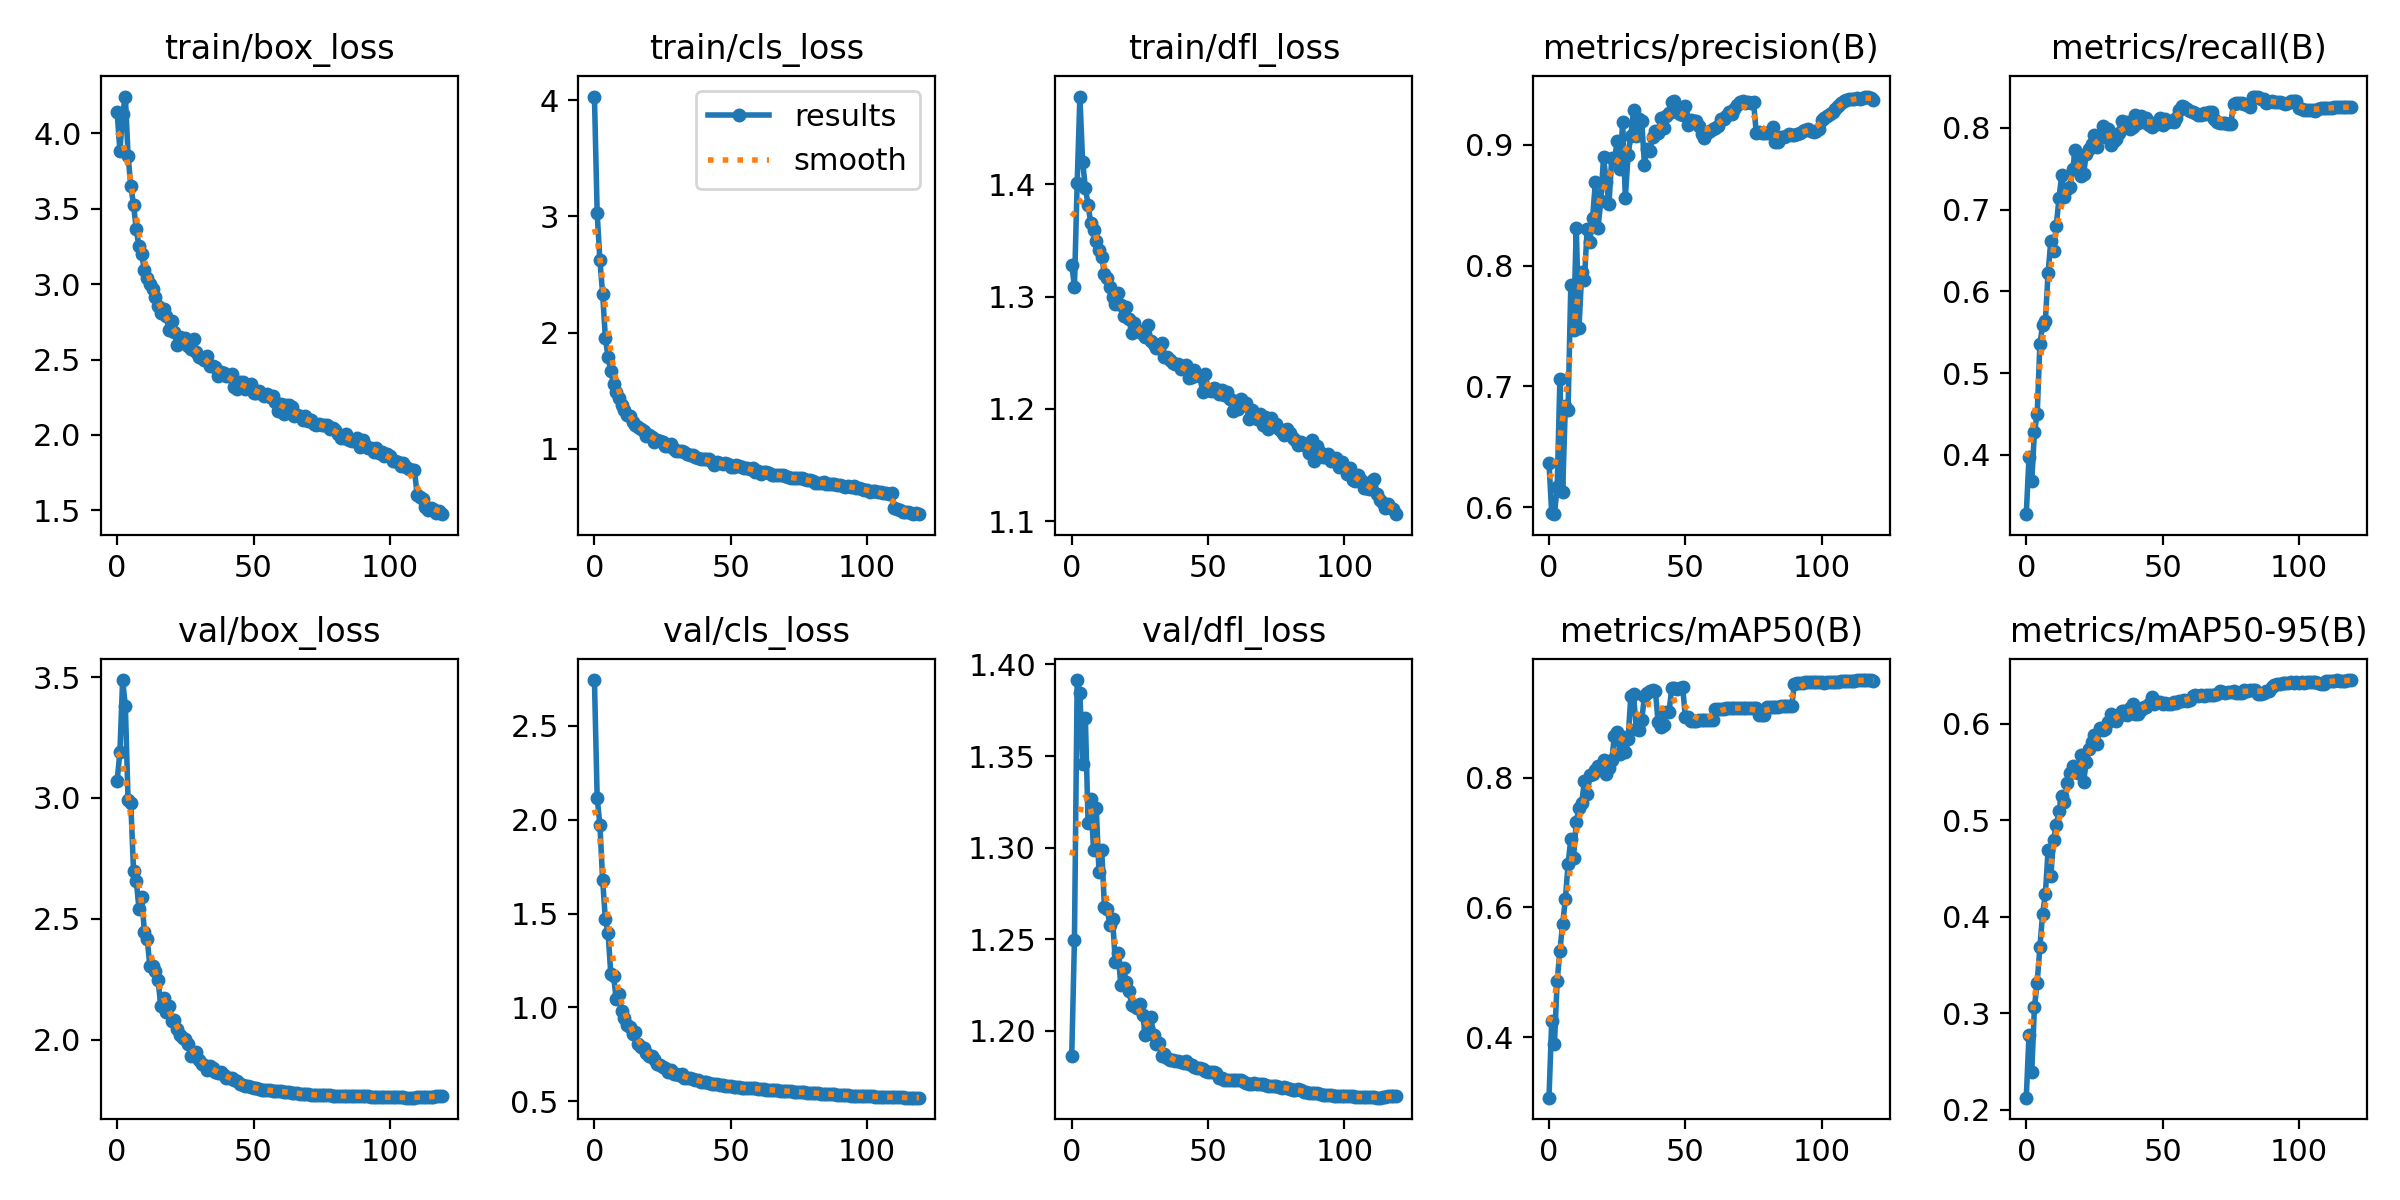

Values plotted in this chart, from the file beside it:
epoch, train/box_loss, train/cls_loss, train/dfl_loss, metrics/precision(B), metrics/recall(B), metrics/mAP50(B), metrics/mAP50-95(B), val/box_loss, val/cls_loss, val/dfl_loss, lr/pg0, lr/pg1, lr/pg2
0, 4.139, 4.032, 1.328, 0.6366, 0.3273, 0.3069, 0.2124, 3.072, 2.745, 1.186, 0.003332, 0.003332, 0.003332
1, 3.882, 3.026, 1.309, 0.5949, 0.3971, 0.4254, 0.2776, 3.19, 2.116, 1.25, 0.00661, 0.00661, 0.00661
2, 4.128, 2.623, 1.401, 0.5943, 0.3675, 0.3899, 0.2389, 3.488, 1.974, 1.391, 0.009834, 0.009834, 0.009834
3, 4.244, 2.335, 1.478, 0.6166, 0.4279, 0.4871, 0.3065, 3.381, 1.681, 1.384, 0.009753, 0.009753, 0.009753
4, 3.853, 1.957, 1.42, 0.7063, 0.4493, 0.5335, 0.3317, 2.99, 1.47, 1.346, 0.009753, 0.009753, 0.009753
5, 3.651, 1.786, 1.397, 0.6125, 0.5357, 0.5744, 0.3685, 2.979, 1.397, 1.371, 0.00967, 0.00967, 0.00967
6, 3.527, 1.672, 1.381, 0.6841, 0.5588, 0.6124, 0.4031, 2.699, 1.177, 1.314, 0.009588, 0.009588, 0.009588
7, 3.363, 1.558, 1.365, 0.6807, 0.5638, 0.667, 0.4234, 2.657, 1.167, 1.327, 0.009505, 0.009505, 0.009505
8, 3.252, 1.484, 1.359, 0.7836, 0.6225, 0.7059, 0.4686, 2.543, 1.045, 1.299, 0.009423, 0.009423, 0.009423
9, 3.197, 1.439, 1.349, 0.7467, 0.661, 0.6762, 0.4422, 2.59, 1.069, 1.321, 0.00934, 0.00934, 0.00934
10, 3.093, 1.377, 1.341, 0.8311, 0.6495, 0.7323, 0.4796, 2.445, 0.9796, 1.287, 0.009258, 0.009258, 0.009258
11, 3.039, 1.335, 1.335, 0.7483, 0.6801, 0.7538, 0.4946, 2.418, 0.9443, 1.299, 0.009175, 0.009175, 0.009175
12, 2.999, 1.294, 1.32, 0.7945, 0.714, 0.7617, 0.5095, 2.304, 0.906, 1.268, 0.009092, 0.009092, 0.009092
13, 2.967, 1.28, 1.317, 0.7885, 0.7425, 0.7942, 0.525, 2.306, 0.8939, 1.266, 0.00901, 0.00901, 0.00901
14, 2.912, 1.232, 1.309, 0.8306, 0.7158, 0.774, 0.519, 2.285, 0.8549, 1.258, 0.008927, 0.008927, 0.008927
15, 2.857, 1.2, 1.299, 0.8199, 0.7256, 0.8034, 0.5382, 2.247, 0.8706, 1.261, 0.008845, 0.008845, 0.008845
16, 2.809, 1.184, 1.294, 0.8398, 0.7271, 0.8058, 0.5491, 2.14, 0.8057, 1.238, 0.008762, 0.008762, 0.008762
17, 2.837, 1.167, 1.303, 0.869, 0.7499, 0.8113, 0.5556, 2.172, 0.7901, 1.243, 0.00868, 0.00868, 0.00868
18, 2.787, 1.151, 1.293, 0.8315, 0.7726, 0.8181, 0.5504, 2.114, 0.7809, 1.225, 0.008597, 0.008597, 0.008597
19, 2.696, 1.108, 1.283, 0.8535, 0.765, 0.8143, 0.549, 2.142, 0.7575, 1.234, 0.008515, 0.008515, 0.008515
20, 2.756, 1.121, 1.29, 0.8896, 0.7417, 0.8274, 0.5675, 2.078, 0.7395, 1.226, 0.008433, 0.008433, 0.008433
21, 2.683, 1.101, 1.28, 0.8696, 0.7431, 0.8054, 0.5393, 2.083, 0.7396, 1.222, 0.00835, 0.00835, 0.00835
22, 2.598, 1.054, 1.268, 0.8509, 0.7683, 0.8141, 0.5601, 2.045, 0.7219, 1.214, 0.008268, 0.008268, 0.008268
23, 2.648, 1.078, 1.276, 0.8888, 0.774, 0.8266, 0.5733, 2.022, 0.6996, 1.214, 0.008185, 0.008185, 0.008185
24, 2.631, 1.063, 1.27, 0.8879, 0.78, 0.8642, 0.5809, 2.009, 0.6895, 1.212, 0.008103, 0.008103, 0.008103
25, 2.644, 1.059, 1.269, 0.9028, 0.7917, 0.8699, 0.5884, 2.004, 0.6836, 1.214, 0.00802, 0.00802, 0.00802
26, 2.59, 1.025, 1.266, 0.8801, 0.7766, 0.8368, 0.579, 1.984, 0.6776, 1.209, 0.007938, 0.007938, 0.007938
27, 2.572, 1.02, 1.264, 0.9185, 0.7901, 0.8625, 0.5956, 1.934, 0.6566, 1.198, 0.007855, 0.007855, 0.007855
28, 2.637, 1.036, 1.274, 0.8562, 0.8018, 0.8401, 0.5937, 1.944, 0.6634, 1.201, 0.007772, 0.007772, 0.007772
29, 2.55, 0.9933, 1.261, 0.8914, 0.7892, 0.8588, 0.5939, 1.95, 0.6467, 1.208, 0.00769, 0.00769, 0.00769
30, 2.519, 0.9836, 1.258, 0.9072, 0.7985, 0.9258, 0.6012, 1.917, 0.6416, 1.198, 0.007607, 0.007607, 0.007607
31, 2.51, 0.9787, 1.254, 0.9288, 0.7796, 0.9284, 0.6094, 1.901, 0.6396, 1.193, 0.007525, 0.007525, 0.007525
32, 2.498, 0.9781, 1.254, 0.9076, 0.7837, 0.8747, 0.6076, 1.893, 0.6437, 1.193, 0.007443, 0.007443, 0.007443
33, 2.523, 0.9732, 1.259, 0.9209, 0.7859, 0.8737, 0.6027, 1.874, 0.6255, 1.186, 0.00736, 0.00736, 0.00736
34, 2.455, 0.9559, 1.246, 0.9198, 0.7942, 0.8887, 0.6077, 1.89, 0.6233, 1.187, 0.007278, 0.007278, 0.007278
35, 2.459, 0.9438, 1.246, 0.8834, 0.8082, 0.9252, 0.6134, 1.883, 0.6203, 1.185, 0.007195, 0.007195, 0.007195
36, 2.448, 0.9413, 1.244, 0.8968, 0.8016, 0.9303, 0.6126, 1.868, 0.6164, 1.184, 0.007112, 0.007112, 0.007112
37, 2.389, 0.9267, 1.241, 0.8946, 0.8066, 0.9332, 0.6089, 1.863, 0.6095, 1.184, 0.00703, 0.00703, 0.00703
38, 2.416, 0.9181, 1.24, 0.9062, 0.7985, 0.935, 0.616, 1.866, 0.6099, 1.183, 0.006947, 0.006947, 0.006947
39, 2.411, 0.9108, 1.24, 0.9111, 0.8015, 0.9341, 0.6201, 1.855, 0.6037, 1.183, 0.006865, 0.006865, 0.006865
40, 2.388, 0.9112, 1.235, 0.9098, 0.8163, 0.8858, 0.6097, 1.843, 0.5999, 1.183, 0.006783, 0.006783, 0.006783
41, 2.394, 0.9095, 1.238, 0.9218, 0.806, 0.8774, 0.6101, 1.843, 0.5994, 1.183, 0.0067, 0.0067, 0.0067
42, 2.404, 0.9108, 1.239, 0.914, 0.8145, 0.8808, 0.6137, 1.841, 0.5961, 1.183, 0.006618, 0.006618, 0.006618
43, 2.318, 0.8851, 1.228, 0.9237, 0.8074, 0.9012, 0.6172, 1.835, 0.5931, 1.182, 0.006535, 0.006535, 0.006535
44, 2.304, 0.8621, 1.228, 0.9263, 0.8123, 0.9008, 0.6176, 1.83, 0.59, 1.181, 0.006452, 0.006452, 0.006452
45, 2.354, 0.8822, 1.234, 0.9353, 0.804, 0.9373, 0.6207, 1.818, 0.5887, 1.18, 0.00637, 0.00637, 0.00637
46, 2.351, 0.877, 1.23, 0.936, 0.8016, 0.9376, 0.6275, 1.813, 0.5869, 1.18, 0.006287, 0.006287, 0.006287
47, 2.302, 0.8681, 1.229, 0.9271, 0.8064, 0.9373, 0.6201, 1.809, 0.5839, 1.18, 0.006205, 0.006205, 0.006205
48, 2.316, 0.8744, 1.215, 0.9258, 0.8052, 0.9383, 0.6219, 1.808, 0.5822, 1.179, 0.006123, 0.006123, 0.006123
49, 2.338, 0.8691, 1.231, 0.9244, 0.8117, 0.9403, 0.6225, 1.805, 0.5805, 1.178, 0.00604, 0.00604, 0.00604
50, 2.279, 0.8404, 1.217, 0.9325, 0.8033, 0.8934, 0.6201, 1.802, 0.5784, 1.177, 0.005958, 0.005958, 0.005958
51, 2.28, 0.8455, 1.216, 0.9166, 0.8107, 0.8935, 0.6211, 1.8, 0.5773, 1.177, 0.005875, 0.005875, 0.005875
52, 2.294, 0.8584, 1.219, 0.9203, 0.8073, 0.8875, 0.62, 1.796, 0.5736, 1.177, 0.005792, 0.005792, 0.005792
53, 2.273, 0.8499, 1.218, 0.9193, 0.8083, 0.8876, 0.6198, 1.794, 0.5727, 1.177, 0.00571, 0.00571, 0.00571
54, 2.258, 0.8446, 1.213, 0.92, 0.8069, 0.8878, 0.622, 1.792, 0.5712, 1.174, 0.005627, 0.005627, 0.005627
55, 2.268, 0.8372, 1.216, 0.9158, 0.8119, 0.8881, 0.6215, 1.792, 0.5698, 1.174, 0.005545, 0.005545, 0.005545
56, 2.252, 0.8296, 1.212, 0.9088, 0.8214, 0.8888, 0.6231, 1.791, 0.5694, 1.173, 0.005463, 0.005463, 0.005463
57, 2.255, 0.8276, 1.215, 0.9054, 0.8266, 0.8889, 0.6231, 1.789, 0.5684, 1.173, 0.00538, 0.00538, 0.00538
58, 2.221, 0.8308, 1.209, 0.9101, 0.8252, 0.889, 0.624, 1.789, 0.568, 1.173, 0.005298, 0.005298, 0.005298
59, 2.16, 0.7977, 1.198, 0.9113, 0.823, 0.8889, 0.6232, 1.787, 0.5675, 1.173, 0.005215, 0.005215, 0.005215
... 60 more rows
